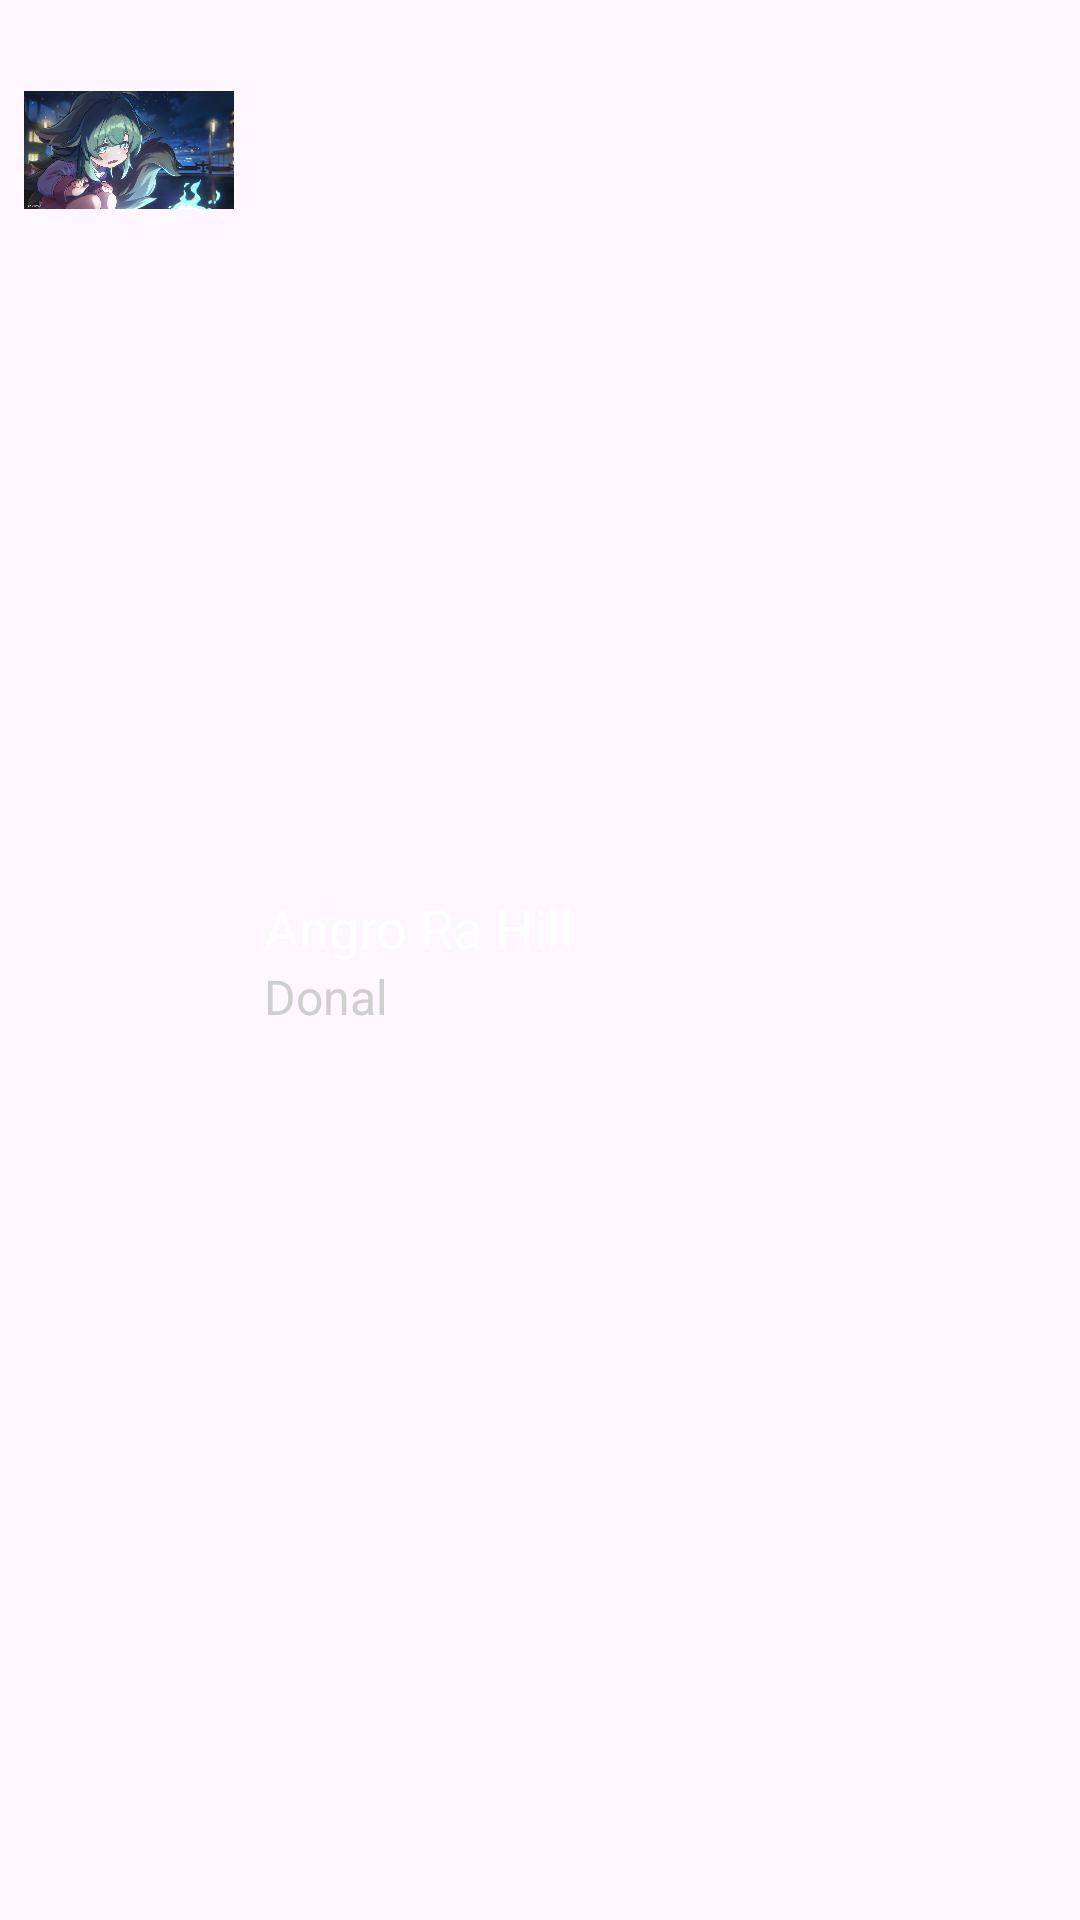

Produce the Android XML layout that renders to this screen, including the resource entries it uses.
<!-- AndroidManifest.xml: application theme Theme.GenZelody -->
<!-- res/layout/layout_item_list_track_playlist.xml -->
<?xml version="1.0" encoding="utf-8"?>
<LinearLayout xmlns:android="http://schemas.android.com/apk/res/android"
    xmlns:app="http://schemas.android.com/apk/res-auto"
    android:layout_width="match_parent"
    android:layout_height="wrap_content"
    android:orientation="horizontal"
    android:paddingHorizontal="8dp">


    <ImageView
        android:id="@+id/imgTrackOfPlaylist"
        android:layout_width="70dp"
        android:layout_height="100dp"
        app:srcCompat="@drawable/avt" />

    <LinearLayout
        android:layout_width="match_parent"
        android:layout_height="match_parent"
        android:paddingLeft="10dp"
        android:gravity="center_vertical"
        android:orientation="vertical">

        <TextView
            android:id="@+id/tvNameTrackOfPlaylist"
            android:layout_width="match_parent"
            android:layout_height="wrap_content"
            android:textSize="18sp"
            android:textColor="@color/white"
            android:text="Angro Ra Hill" />

        <TextView
            android:id="@+id/tvOwnerTrackOfPlaylist"
            android:layout_width="match_parent"
            android:layout_height="wrap_content"
            android:textColor="#CFCFCF"
            android:textSize="16sp"
            android:text="Donal" />

    </LinearLayout>
</LinearLayout>
<!-- resources referenced by this layout -->
<resources>
  <!-- drawable avt: jpg bitmap (drawable, 312768 bytes) -->
  <style name="Theme.GenZelody" parent="Base.Theme.GenZelody" />
  <style name="Base.Theme.GenZelody" parent="Theme.Material3.DayNight.NoActionBar">
          
          
      </style>
  <!-- not gathered from this repository: default colours our renderer supplied (Android Studio template values) -->
  <color name="white">#FFFFFFFF</color>
</resources>
